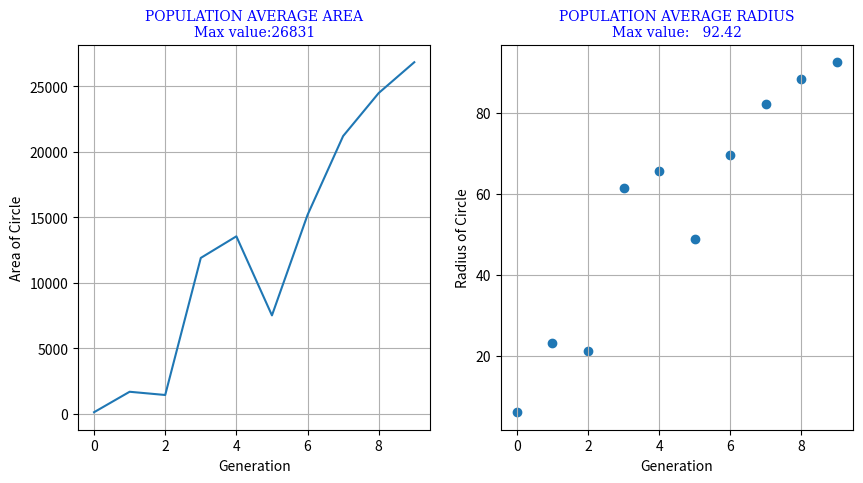

Source code (Python):
"""My attempt to build a genetic algorithm from scratch to solve the onemax problem"""

# %%
import random
import pprint
import matplotlib.pyplot as plt
import sys
import math

## Constants

NUM_GENES=NUM_BITS=10
POP_SIZE=10
P_MUTATION=.05
P_CROSSOVER=.7
GEN_COUNT=10
OUTPUT_FILE_LIMIT=100
XMIN=1
XMAX=500
VARIABLE_NAME='Radius'
WIDTH_OF_SQUARE=200

# %%
class Individuals():
    """Random generated Binary chromosomes. Each chromsome has 10 genes."""
    def __init__(self):
        self.ind=[]

    def make_individual(self):
        i=[random.randint(0,1) for i in range(NUM_GENES)]
        return i

        # print(i)

# %%
class Population():

    def __init__(self):
        self.a=Individuals()
        self.the_population=[]
        self.make_population()

    def make_population(self):
        for i in range(POP_SIZE):
            self.the_population.append(self.a.make_individual())

        print(self.the_population)
    
        return self.the_population


    
# %%

def fitness_score(x):
    """for the area of circle problem"""

    g=''
    for i in range(0,len(x)):
            g=g+str(x[i])
            # print(f'{g}----->{i}')
    print(g)

    d=int(g,2)
    print(f'Decimal Value: {d}')

    xmin=XMIN
    xmax=XMAX
    r=xmin+((xmax-xmin)/((2**NUM_BITS)-1))*d  #------>RADIUS
    print(f'Scaled Decision Variable ({VARIABLE_NAME}): {round(r,2)}')

    ## Get Area of the circle as the score

    # if (x>.5*WIDTH_OF_SQUARE): ------> *contrains the radius to within 1/2 the width os square
    # A=0

    ## Scenerio: Find the radius of a circle that results in the specified remaining area (TARGET_AREA) in the square
    area_of_square=WIDTH_OF_SQUARE**2
    A=math.pi*r**2
    actual_remaining_area=area_of_square-A
    print(f'remaining area:{actual_remaining_area}\n{actual_remaining_area>1000}')
    TARGET_AREA=8585  # desired area remaining in the square
    if (actual_remaining_area<TARGET_AREA):
        A=0
        
    
    return A

        

# %%


def populationSum(fitness):
    """for the area of circle problem"""
    
    s=sum(fitness)
    avg=s/len(fitness)
    print(f'\nPopulation average: {avg}\n')
    send_results_to_file({'Population average':avg},'a')
    return avg


# %%

def roulette_weights(fitness):
    
    s=sum(fitness)

    # w=[round((i/s),2)*100 for i in fitness]
    w=[i for i in range(len(fitness))]
    # print(f'Relative Portion: {w}')
    return w

def roulette_selection():
    pass


def tornament_select(gen_stat,pool_size=POP_SIZE,k=2):
    """Perform Tornament Selection and populate the mating pool"""

    t_check=[]
    mating_pool=[]

    # initialize tornament counter
    c=0 
    
    while len(mating_pool)<POP_SIZE:
        tornament=[gen_stat[random.randint(0,len(gen_stat)-1)] for i in range(k)]

        b=(tornament[0][3],tornament[1][3])
        if (b[0]==b[1]):
            continue

        if len(t_check)>0:
            
            check_repeats=[b[0] in i and b[1] in i for i in t_check]

            print(f't-check:\n{t_check}')
            print(f'\ncheck for repeats:\n{check_repeats}')

            send_results_to_file({'t-check':t_check},'a')
            send_results_to_file({'check for repeats':check_repeats},'a')
           
            if not any(check_repeats) and not (b[0]==b[1]):
                mating_pool.append(max(tornament))
                t_check.append(b)

        else:
            mating_pool.append(max(tornament))
            t_check.append(b)

        
        c=c+1

        if c==500:
            print(f't-check limit exceeds the specified {c}')
            exit()

        print(f'tornament number: {c}')
        print(f'tornament selection:')
        pprint.pprint(tornament)
        send_results_to_file({'tornament number':c},'a')
        send_results_to_file({'tornament selection':tornament},'a')

    print(f'tornament selection: {tornament}\n')
    print(f'tornament index check: {t_check}\n')

    send_results_to_file({'mating pool':mating_pool},'a')
    return mating_pool


def single_point_crossover(mating_pool,k=2):

    send_results_to_file({'Mating Process':'SINGLE POINT CROSSOVER'},'a')
    # Input: mating_pool
    print(f'MATING POOL\n')
    pprint.pprint(mating_pool)

    d=0
    # Initialize the offspring list
    offspring=[]

    while len(offspring)<POP_SIZE:
       
        # Randomly Choose 2 binary strings (chromosones) from the mating pool
        parents=[mating_pool[random.randint(0,len(mating_pool)-1)] for i in range(k)]
        print(f'\nparents:\n{parents}')
        send_results_to_file({'PARENTS':parents},'a')
        
        if parents[0][3]==parents[1][3]:
            d=d+1
            if d>100:
                exit()
            else:
                continue

        # Crossover of two parents occurs with propability (pb)
        cross_prob=random.random()
        print(f'\ncrossover probability: {cross_prob}')
        send_results_to_file({'crossover probability':cross_prob},'a')

        if cross_prob<P_CROSSOVER:
            cross_site=random.randint(0,NUM_GENES-1)
            print(f'crossover site: {cross_site}')
            send_results_to_file({'crossover site':cross_site},'a')

            # Perform the crossover if crossover probability is met.
            P1=parents[0][1]
            P2=parents[1][1]

            print(f'\nBEFORE CROSSOVER\nParent-1:{(P1,parents[0][3])}\nParent-2:{(P2,parents[1][3])}')
            send_results_to_file({'BEFORE CROSSOVER':{'Parent-1':(P1,parents[0][3]),'Parent-2':(P2,parents[1][3])}},'a')
            a=P1[cross_site:]
            b=P2[cross_site:]

            P1[cross_site:]=b
            P2[cross_site:]=a

            print(f'\nAFTER CROSSOVER\nOffspring-1:{(P1,parents[0][3])}\nOffspring-2:{(P2,parents[1][3])}')
            send_results_to_file({'AFTER CROSSOVER':{'Offspring-1':(P1,parents[0][3]),'Offspring-2':(P2,parents[1][3])}},'a')
            print(f'Ready for Offpring list:\n{parents}')
            send_results_to_file({'Ready for Offpring list':parents},'a')

            # Append the new borns to the offspring list
            # for i in parents:
            #     offspring.append(i)

            c=[offspring.append(i) for i in parents]
            print(f'\nOFFSPRING LIST:')
            pprint.pprint(offspring)
            send_results_to_file({'OFFSPRING LIST':offspring},'a')

        else:
            # Append the elite parrents to the offspring list
            c=[offspring.append(i) for i in parents]
            print(f'\nOFFSPRING LIST:')
            pprint.pprint(offspring)
            send_results_to_file({'OFFSPRING LIST':offspring},'a')

    return offspring
    

def mutation(pre_mutation_offspring):

    send_results_to_file({'Mutation Process':'BIT FLIP'},'a')
    # Input: receive the offspring
    print(f'\nREADY FOR MUTATION:')
    pprint.pprint(pre_mutation_offspring)
    send_results_to_file({'READY FOR MUTATION':pre_mutation_offspring},'a')

    # generate random number between 0 and 1 len(chromosome) times.
    post_mutation=[]
    for k in pre_mutation_offspring:
        for i in range(0,NUM_GENES):
            mut_prob=random.random()
            if mut_prob<P_MUTATION:
                print(f'Flipped index: {i}')
                send_results_to_file({'Flipped Index':i},'a')
                if k[1][i]==1:
                    k[1][i]=0
                elif k[1][i]==0:
                    k[1][i]=1
            
        print (f'k:\n{k}')
    
        send_results_to_file({'chromosome after mutation process':k},'a')
        a=k[1].copy()
        post_mutation.append(a)

        send_results_to_file({'wtf':post_mutation},'a')

    return post_mutation


def send_results_to_file(data,file_action):

    if POP_SIZE*GEN_COUNT>OUTPUT_FILE_LIMIT:
        return
    else:
        output_s = pprint.pformat(data)
        with open('output.txt', file_action) as file:
            file.write(output_s)
            file.write('\n\n')
        
def initial_population():
    p=Population()
    send_results_to_file({'Initial Population':p.the_population},'w')
    fitness=[fitness_score(i) for i in p.the_population]
    population_sum=populationSum(fitness)
    w=roulette_weights(fitness)
    n=[f'p{i}' for i in range(len(p.the_population))]
    gen_stat=sorted(list(zip(fitness,p.the_population,w,n)),reverse=True)

    print('population(gen_stat)')
    pprint.pprint(gen_stat)
    print(f'\n')
    send_results_to_file({'Initial Population':gen_stat},'a')

    hall_0f_fame.append(population_sum)

    return gen_stat

def current_population(this_gen):

    fitness=[fitness_score(i) for i in this_gen]
    population_sum=populationSum(fitness)
    w=roulette_weights(fitness)
    n=[f'p{i}' for i in range(POP_SIZE)]
    gen_stat=sorted(list(zip(fitness,this_gen,w,n)),reverse=True)

    print('population(gen_stat)')
    pprint.pprint(gen_stat)
    print(f'\n')
    send_results_to_file({'Generation':gen_stat},'a')

    hall_0f_fame.append(population_sum)

    return gen_stat

def combine_pop_off(population,offspring):

    # extracting the list if chromosomes from the population matrix
    pop=[i[1] for i in population]
    #    
    send_results_to_file({'population':pop},'a')
    send_results_to_file({'offspring of population':offspring},'a')

    # combine the population with its offspring
    combined_solutions=pop+offspring
    send_results_to_file({'Combined Solutions--population and offspring': combined_solutions},'a')

    # get the scores for population and offspring
    scores=[fitness_score(i) for i in combined_solutions]
    send_results_to_file({'scores':scores},'a')
    sorted_combined_solutions=sorted(list(zip(scores,combined_solutions)),reverse=True)

    send_results_to_file({'sorted combined solutions':sorted_combined_solutions},'a')

    best_solutions=[k[1] for k in sorted_combined_solutions[0:(POP_SIZE)]]

    return best_solutions

def plot_hof(hof):
    x=[i for i in range(GEN_COUNT)]
    y=hof

    radius=[math.sqrt((i/math.pi)) for i in y]

    
    
    font = {'family': 'serif',
        'color':  'blue',
        'weight': 'normal',
        'size': 10,
        }

    fig, axs = plt.subplots(1,2, figsize=(10, 5), sharex=True)    
    axs[0].plot(x, y)
    axs[0].set_title(f'POPULATION AVERAGE AREA\nMax value:{round(max(y))}',fontdict=font)
    axs[0].grid()
    axs[0].set_xlabel('Generation')
    axs[0].set_ylabel('Area of Circle')
    axs[1].scatter(x, radius)
    axs[1].set_title(f'POPULATION AVERAGE RADIUS\nMax value:{max(radius):8.2f}',fontdict=font)
    axs[1].grid()
    axs[1].set_xlabel('Generation')
    axs[1].set_ylabel('Radius of Circle')
    plt.show()


# %%

if __name__ == '__main__':

    hall_0f_fame=[]
    h=0
    while h<GEN_COUNT:
        if h==0:
            gen_stat=initial_population()
            send_results_to_file({'Generation':h},'a')
            mating_pool=tornament_select(gen_stat,POP_SIZE)
            pre_mutation_offspring=single_point_crossover(mating_pool)
            final_offspring=mutation(pre_mutation_offspring)
            print(f'\nnext generation:')
            pprint.pprint(final_offspring)
            print(f'\n')
            send_results_to_file({'Final Offspring':final_offspring},'a')

            next_gen=combine_pop_off(gen_stat,final_offspring)

            
        else:
            send_results_to_file({'Generation':h},'a')
            send_results_to_file({'This is the new population':next_gen},'a')

            current_gen_stat=current_population(next_gen)
            mating_pool=tornament_select(current_gen_stat,POP_SIZE)
            pre_mutation_offspring=single_point_crossover(mating_pool)
            final_offspring=mutation(pre_mutation_offspring)

            print(f'\nfinal_offspring:')
            pprint.pprint(final_offspring)
            print(f'\n')

            send_results_to_file({'Final Offspring':final_offspring},'a')

            next_gen=combine_pop_off(current_gen_stat,final_offspring)

        # send_results_to_file({'Hall Of Fame':hall_0f_fame},'a')


        h=h+1

    send_results_to_file({'Hall of Fame': hall_0f_fame},'a')

    plot_hof(hall_0f_fame)


    


# %%
